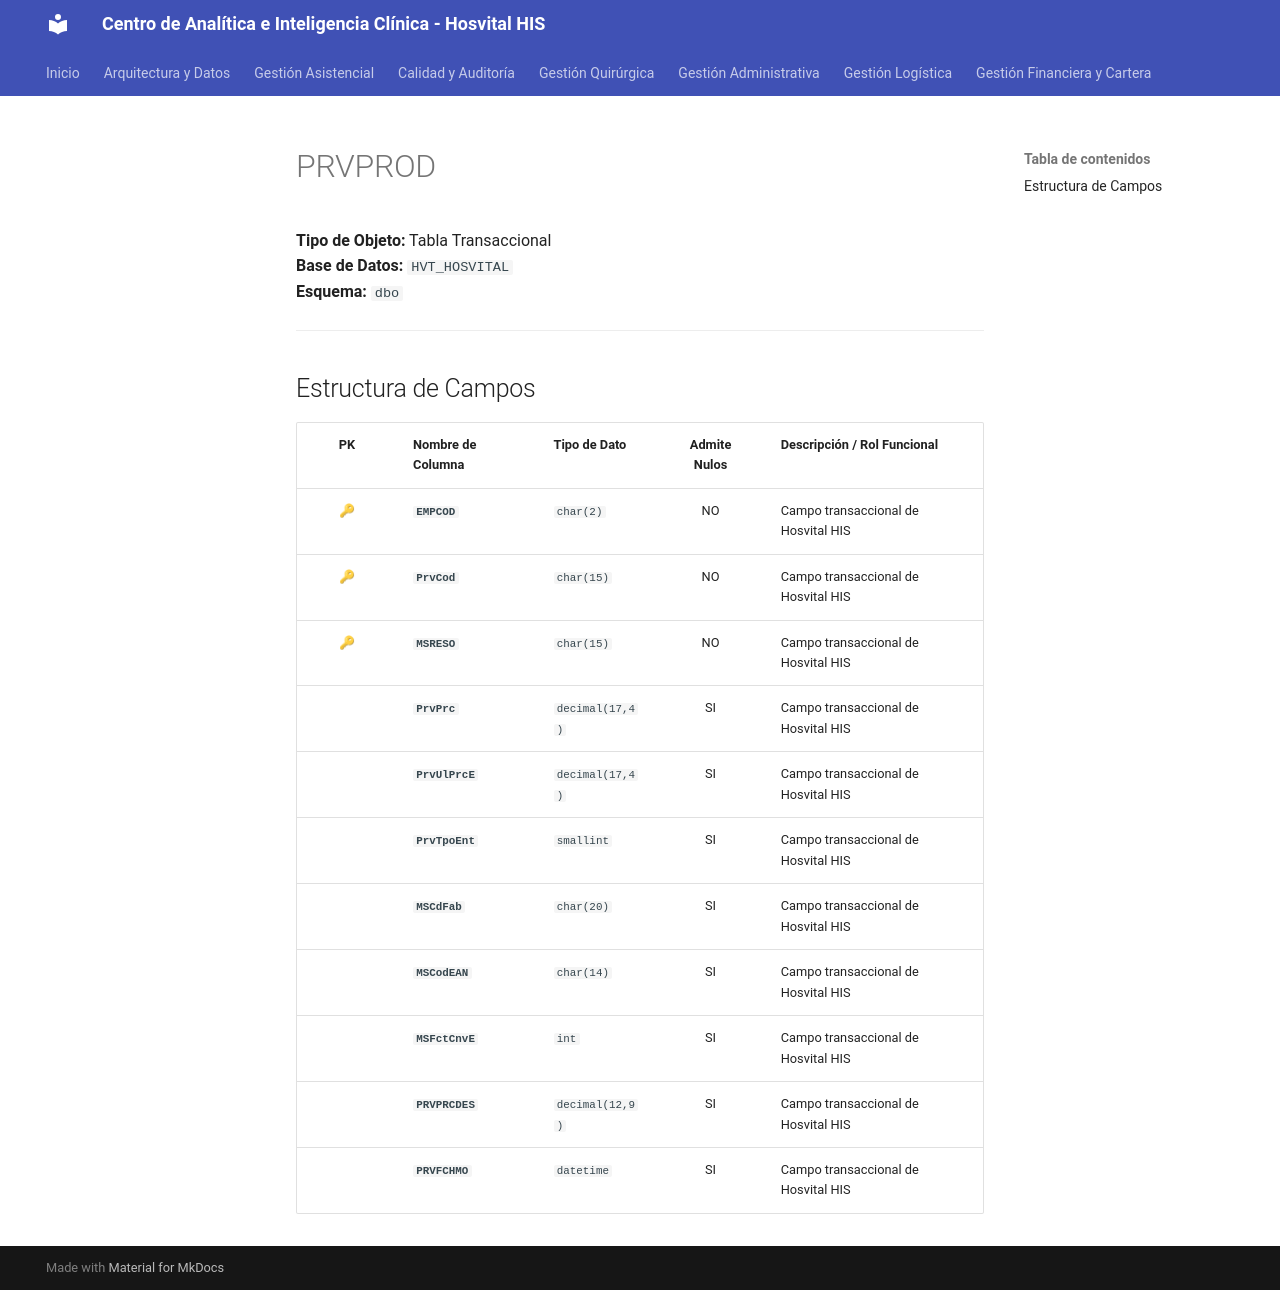

repository: SoporteSaludtech/superset-docs · page: diccionario-general/PRVPROD/index.html · generator: mkdocs

# PRVPROD

**Tipo de Objeto:** Tabla Transaccional  
**Base de Datos:** `HVT_HOSVITAL`  
**Esquema:** `dbo`

---

## Estructura de Campos

| PK | Nombre de Columna | Tipo de Dato | Admite Nulos | Descripción / Rol Funcional |
| :-: | :--- | :--- | :-: | :--- |
| 🔑 | **`EMPCOD`** | `char(2)` | NO | Campo transaccional de Hosvital HIS |
| 🔑 | **`PrvCod`** | `char(15)` | NO | Campo transaccional de Hosvital HIS |
| 🔑 | **`MSRESO`** | `char(15)` | NO | Campo transaccional de Hosvital HIS |
|  | **`PrvPrc`** | `decimal(17,4)` | SI | Campo transaccional de Hosvital HIS |
|  | **`PrvUlPrcE`** | `decimal(17,4)` | SI | Campo transaccional de Hosvital HIS |
|  | **`PrvTpoEnt`** | `smallint` | SI | Campo transaccional de Hosvital HIS |
|  | **`MSCdFab`** | `char(20)` | SI | Campo transaccional de Hosvital HIS |
|  | **`MSCodEAN`** | `char(14)` | SI | Campo transaccional de Hosvital HIS |
|  | **`MSFctCnvE`** | `int` | SI | Campo transaccional de Hosvital HIS |
|  | **`PRVPRCDES`** | `decimal(12,9)` | SI | Campo transaccional de Hosvital HIS |
|  | **`PRVFCHMO`** | `datetime` | SI | Campo transaccional de Hosvital HIS |
